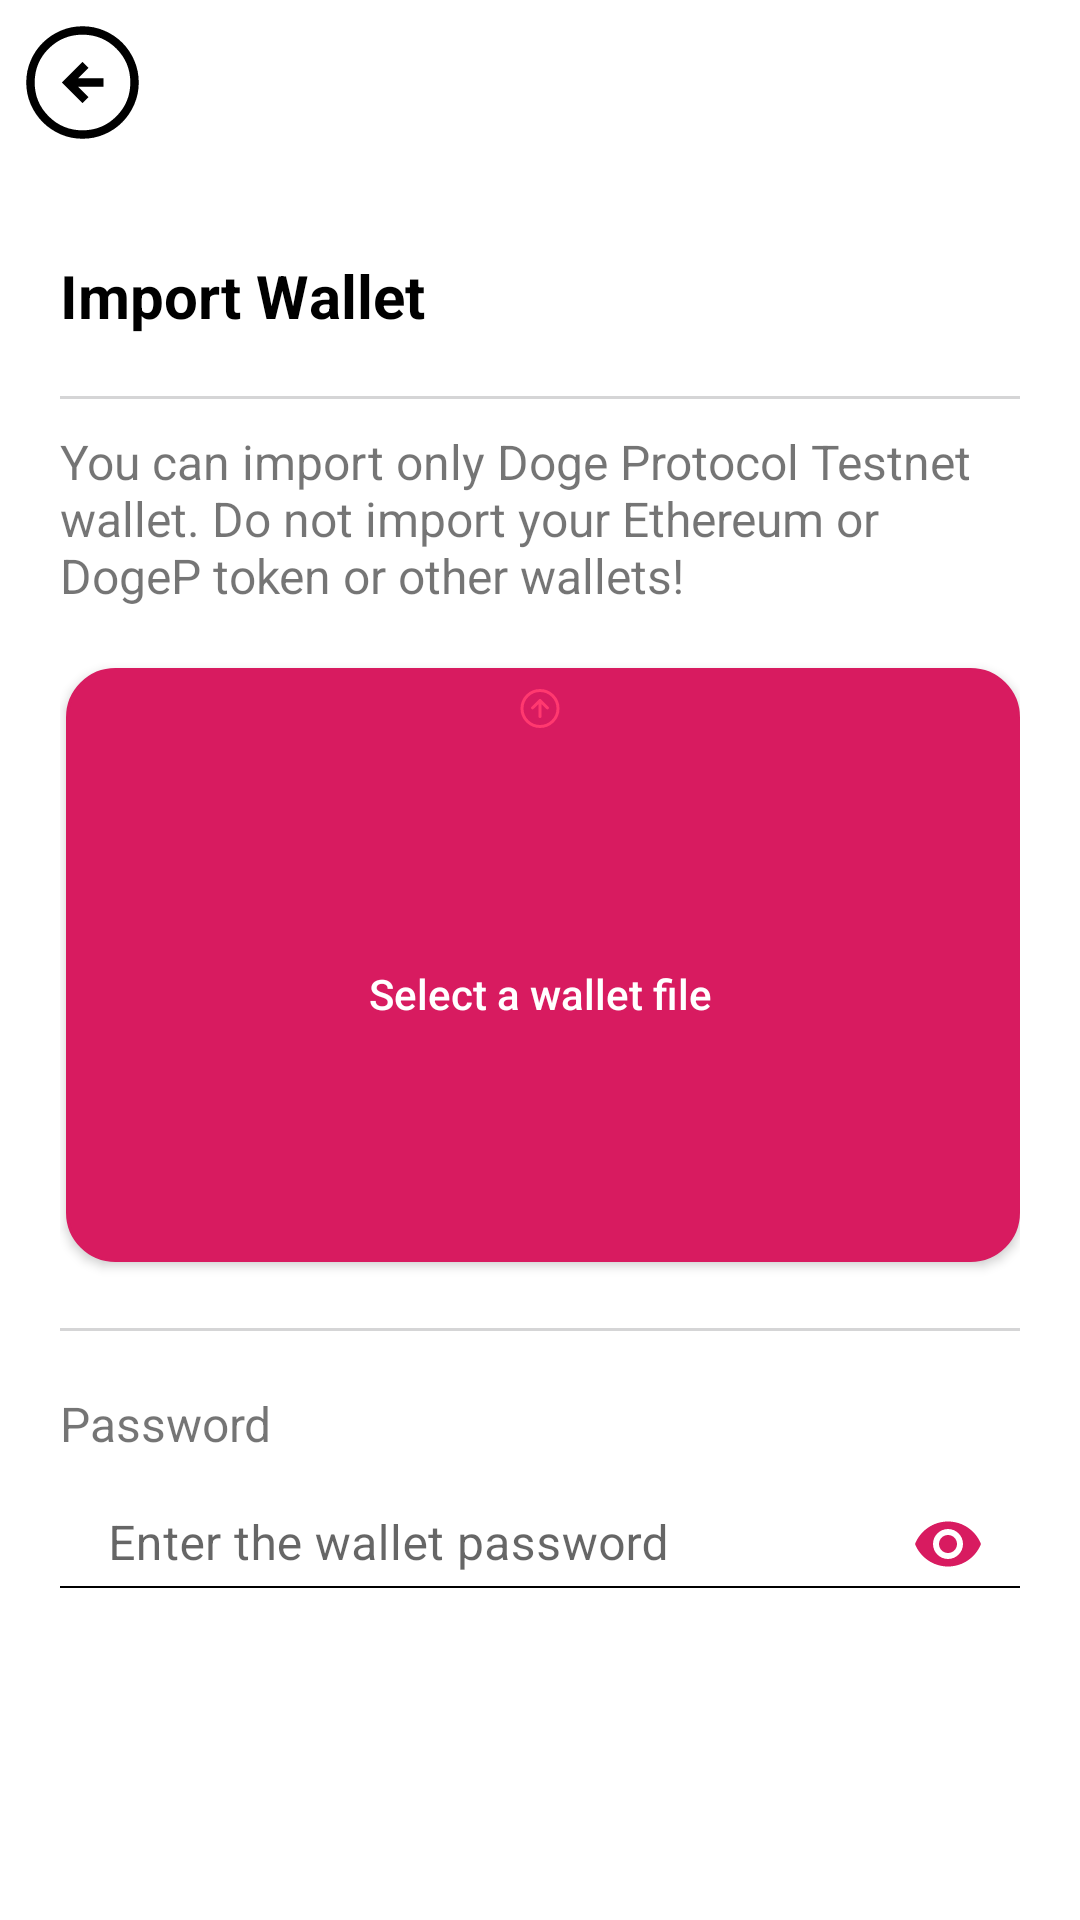

Here is an Android app screen rendered from its layout file. Give the layout XML and the strings, colors and styles it references.
<!-- AndroidManifest.xml: application theme AppTheme -->
<!-- res/layout/home_import_wallet_fragment.xml -->
<?xml version="1.0" encoding="utf-8"?>
<RelativeLayout xmlns:android="http://schemas.android.com/apk/res/android"
    xmlns:app="http://schemas.android.com/apk/res-auto"
    xmlns:aapt="http://schemas.android.com/aapt"
    android:layout_width="match_parent"
    android:layout_height="match_parent"
    android:layout_gravity="center_horizontal|center_vertical"
    android:background="@android:color/transparent">

    <ScrollView
        android:layout_width="match_parent"
        android:layout_height="wrap_content">

        <RelativeLayout
            android:layout_width="match_parent"
            android:layout_height="wrap_content"
            android:orientation="vertical">

            <LinearLayout
                android:id="@+id/top_linear_layout_home_import_wallet_id"
                android:layout_width="match_parent"
                android:layout_height="wrap_content"
                android:layout_marginBottom="20dp"
                android:background="@android:color/transparent">

                <ImageButton
                    android:id="@+id/imageButton_home_import_wallet_back_arrow"
                    android:layout_width="55dp"
                    android:layout_height="55dp"
                    android:padding="5dp"
                    android:scaleType="fitCenter"
                    android:layout_gravity="left"
                    android:background="@drawable/image_selector"
                    android:src="@drawable/arrow_back_circle_outline"
                    app:tint="@color/colorCommon6"/>

                </LinearLayout>

            <LinearLayout
                android:layout_width="match_parent"
                android:layout_height="wrap_content"
                android:layout_centerHorizontal="true"
                android:layout_marginLeft="10dp"
                android:layout_marginRight="10dp"
                android:layout_below="@+id/top_linear_layout_home_import_wallet_id"
                android:background="@drawable/center_container">

                <RelativeLayout
                    android:layout_width="match_parent"
                    android:layout_height="wrap_content"
                    android:layout_marginTop="10dp"
                    android:layout_marginBottom="15dp"
                    android:layout_marginLeft="10dp"
                    android:layout_marginRight="10dp">

                    <LinearLayout
                        android:layout_width="match_parent"
                        android:layout_height="wrap_content"
                        android:gravity="center_horizontal|center_vertical"
                        android:orientation="vertical">

                        <TextView
                            android:layout_width="match_parent"
                            android:layout_height="wrap_content"
                            android:text="@string/home_import_wallet_title"
                            android:textSize="20dp"
                            android:textStyle="bold"
                            android:textColor="@color/colorCommon6"/>

                        <View
                            android:layout_width="wrap_content"
                            android:layout_height="1dp"
                            android:layout_marginTop="20dp"
                            android:layout_marginBottom="10dp"
                            android:alpha="0.2"
                            android:background="@drawable/line_2_shape" />

                        <TextView
                            android:layout_width="match_parent"
                            android:layout_height="wrap_content"
                            android:layout_marginBottom="20dp"
                            android:text="@string/home_import_wallet_description"
                            android:textSize="16dp"/>


                        <Button
                            android:id="@+id/button_home_import_wallet_import_1"
                            android:background="@drawable/button_dark_pink_selector"
                            android:layout_width="match_parent"
                            android:layout_height="200dp"
                            android:layout_gravity="center_vertical|center_horizontal"
                            android:drawableTop="@drawable/arrow_up_circle_outline"
                            android:padding="5dp"
                            android:textAllCaps="false"
                            android:text="@string/home_import_wallet_file_title"
                            android:textColor="@color/colorCommon7" />

                        <View
                            android:layout_width="wrap_content"
                            android:layout_height="1dp"
                            android:layout_marginTop="20dp"
                            android:layout_marginBottom="20dp"
                            android:alpha="0.2"
                            android:background="@drawable/line_2_shape" />

                        <TextView
                            android:layout_width="match_parent"
                            android:layout_height="wrap_content"
                            android:text="@string/home_import_wallet_password_title"
                            android:textSize="16dp"/>


                        <com.google.android.material.textfield.TextInputLayout
                            android:layout_width="match_parent"
                            android:layout_height="wrap_content"
                            app:boxBackgroundMode="outline"
                            app:layout_constraintTop_toTopOf="parent"
                            app:layout_constraintBottom_toBottomOf="parent"
                            app:layout_constraintEnd_toEndOf="parent"
                            app:layout_constraintStart_toStartOf="parent"
                            app:hintAnimationEnabled="true"
                            app:passwordToggleEnabled="true"
                            app:passwordToggleTint="@color/colorEye"
                            app:passwordToggleDrawable="@drawable/show_password_selector">

                            <EditText
                                android:id="@+id/editText_home_import_wallet_password"
                                android:layout_width="match_parent"
                                android:layout_height="wrap_content"
                                android:layout_gravity="center_vertical|left"
                                android:layout_weight="1"
                                android:padding="5dp"
                                android:inputType="textPassword"
                                android:hint="@string/home_import_wallet_password_description"
                                android:maxLines="1"
                                android:background="@drawable/text_input_selector"  />

                        </com.google.android.material.textfield.TextInputLayout>

                        <Button
                            android:id="@+id/button_home_import_wallet_import"
                            android:background="@drawable/button_green_selector"
                            android:layout_width="wrap_content"
                            android:layout_height="wrap_content"
                            android:layout_gravity="center_vertical|right"
                            android:layout_marginTop="20dp"
                            android:padding="5dp"
                            android:textAllCaps="false"
                            android:text="@string/home_import_wallet_import"
                            android:textColor="@color/colorCommon7" />

                    </LinearLayout>

                </RelativeLayout>

            </LinearLayout>

            <ProgressBar
                android:id="@+id/progress_loader_home_import_wallet"
                android:layout_width="wrap_content"
                android:layout_height="wrap_content"
                android:layout_centerInParent="true"
                android:layout_gravity="center_horizontal|center_vertical"
                android:layout_alignParentBottom="true"
                android:indeterminate="true"
                android:visibility="gone"
                android:max="100"
                android:progress="0"
                android:background="@android:color/transparent"
                android:indeterminateDrawable="@drawable/progress" />

        </RelativeLayout>
    </ScrollView>

</RelativeLayout>
<!-- resources referenced by this layout -->
<resources>
  <color name="colorCommon6">#000000</color>
  <color name="colorCommon7">#FFFFFFFF</color>
  <color name="colorEye">#D81B60</color>
  <!-- drawable button_dark_pink_selector (drawable-v24) -->
  <?xml version="1.0" encoding="utf-8"?>
  <selector xmlns:android="http://schemas.android.com/apk/res/android">
      <item android:state_pressed="true" android:drawable="@drawable/button_dark_pink_shadow_selected"/>
      <item android:drawable="@drawable/button_dark_pink_shadow"/>
  </selector>
  <!-- drawable button_green_selector (drawable) -->
  <?xml version="1.0" encoding="utf-8"?>
  <selector xmlns:android="http://schemas.android.com/apk/res/android">
      <item android:state_pressed="true" android:drawable="@drawable/button_green_shadow_selected"/>
      <item android:drawable="@drawable/button_green_shadow"/>
  </selector>
  <!-- drawable center_container (drawable-v24) -->
  <?xml version="1.0" encoding="utf-8"?>
  <layer-list xmlns:android="http://schemas.android.com/apk/res/android">
      <item android:left="0dp"
          android:right="0dp"
          android:top="0dp"
          android:bottom="0dp">
          <shape android:shape="rectangle">
              <solid android:color="@color/colorCommon7"/>
              <corners android:radius="15dp" />
          </shape>
      </item>
  </layer-list>
  <!-- drawable image_selector (drawable) -->
  <?xml version="1.0" encoding="utf-8"?>
  <selector xmlns:android="http://schemas.android.com/apk/res/android">
  
      
      <item android:state_focused="true" android:state_pressed="true" android:drawable="@drawable/gradient" />
      <item android:state_focused="false" android:state_pressed="true" android:drawable="@drawable/gradient" />
      <item android:drawable="@android:color/transparent" />
  
  </selector>
  <!-- drawable line_2_shape (drawable-v24) -->
  <?xml version="1.0" encoding="utf-8"?>
  <shape xmlns:android="http://schemas.android.com/apk/res/android"
  	android:shape="rectangle" >
  	<solid android:color="@color/colorRectangleLine" />
  </shape>
  <!-- drawable text_input_selector (drawable) -->
  <?xml version="1.0" encoding="utf-8"?>
  <layer-list xmlns:android="http://schemas.android.com/apk/res/android" >
  
      <item android:bottom="1dp"
          android:left="-2dp"
          android:right="-2dp"
          android:top="-2dp">
          <shape android:shape="rectangle" >
              <stroke
                  android:width="0.5dp"
                  android:color="@color/colorCommon6" />
          </shape>
      </item>
  
  </layer-list>
  <string name="home_import_wallet_description">You can import only Doge Protocol Testnet wallet. Do not import your Ethereum or DogeP token or other wallets!</string>
  <string name="home_import_wallet_file_title">Select a wallet file</string>
  <string name="home_import_wallet_import">Import</string>
  <string name="home_import_wallet_password_description">Enter the wallet password</string>
  <string name="home_import_wallet_password_title">Password</string>
  <string name="home_import_wallet_title">Import Wallet</string>
  <style name="AppTheme" parent="Theme.MaterialComponents.Light.NoActionBar">
  
  
      </style>
  <!-- drawable gradient (drawable) -->
  <?xml version="1.0" encoding="utf-8"?>
  <layer-list xmlns:android="http://schemas.android.com/apk/res/android" >
      <item>
          <shape xmlns:android="http://schemas.android.com/apk/res/android">
              <gradient android:angle="90" android:startColor="#880f0f10" android:centerColor="#880d0d0f" android:endColor="#885d5d5e"/>
          </shape>
      </item>
  </layer-list>
  <color name="colorRectangleLine">#323238</color>
  <color name="colorProgressStart">#FF3700B3</color>
  <color name="colorProgressEnd">#00ffffff</color>
  <color name="colorCommon9">#D81B60</color>
  <color name="colorGreenOne">#1AB664</color>
</resources>
